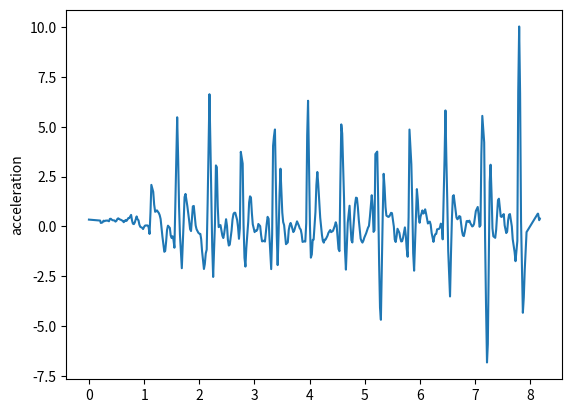

Here is the Python script that generated this plot:
import matplotlib.pyplot as plt
t = [0, 0.203, 0.215, 0.246, 0.265, 0.281, 0.297, 0.313, 0.331, 0.363, 0.379, 0.396, 0.413, 0.432, 0.463, 0.48, 0.498, 0.513, 0.53, 0.563, 0.58, 0.597, 0.614, 0.63, 0.664, 0.68, 0.697, 0.714, 0.731, 0.764, 0.781, 0.797, 0.814, 0.831, 0.864, 0.881, 0.898, 0.914, 0.931, 0.964, 0.981, 0.998, 1.015, 1.031, 1.065, 1.082, 1.098, 1.115, 1.131, 1.165, 1.182, 1.2, 1.215, 1.232, 1.266, 1.282, 1.299, 1.315, 1.332, 1.366, 1.382, 1.399, 1.415, 1.432, 1.466, 1.482, 1.499, 1.516, 1.532, 1.549, 1.583, 1.599, 1.617, 1.633, 1.649, 1.683, 1.699, 1.716, 1.733, 1.75, 1.783, 1.8, 1.817, 1.833, 1.85, 1.883, 1.9, 1.917, 1.934, 1.95, 1.983, 2, 2.019, 2.034, 2.05, 2.084, 2.1, 2.117, 2.134, 2.151, 2.184, 2.203, 2.218, 2.234, 2.251, 2.284, 2.301, 2.318, 2.334, 2.351, 2.384, 2.401, 2.418, 2.435, 2.451, 2.485, 2.502, 2.518, 2.535, 2.552, 2.585, 2.602, 2.619, 2.635, 2.652, 2.686, 2.702, 2.719, 2.735, 2.752, 2.786, 2.802, 2.819, 2.836, 2.852, 2.887, 2.903, 2.919, 2.936, 2.953, 2.969, 3.003, 3.019, 3.036, 3.053, 3.07, 3.103, 3.12, 3.137, 3.153, 3.17, 3.19, 3.22, 3.238, 3.256, 3.27, 3.303, 3.32, 3.337, 3.353, 3.371, 3.404, 3.42, 3.437, 3.454, 3.471, 3.504, 3.52, 3.537, 3.554, 3.571, 3.604, 3.621, 3.637, 3.655, 3.671, 3.704, 3.723, 3.738, 3.755, 3.771, 3.805, 3.821, 3.838, 3.855, 3.871, 3.905, 3.921, 3.938, 3.955, 3.971, 4.005, 4.022, 4.039, 4.055, 4.072, 4.105, 4.122, 4.139, 4.155, 4.175, 4.191, 4.223, 4.239, 4.256, 4.272, 4.289, 4.323, 4.339, 4.356, 4.373, 4.389, 4.423, 4.439, 4.456, 4.473, 4.489, 4.523, 4.54, 4.556, 4.573, 4.59, 4.623, 4.64, 4.657, 4.673, 4.69, 4.723, 4.74, 4.757, 4.774, 4.79, 4.823, 4.84, 4.857, 4.874, 4.891, 4.924, 4.941, 4.957, 4.974, 4.991, 5.024, 5.041, 5.057, 5.075, 5.092, 5.125, 5.142, 5.158, 5.175, 5.191, 5.225, 5.241, 5.259, 5.275, 5.291, 5.325, 5.341, 5.358, 5.375, 5.391, 5.425, 5.442, 5.459, 5.475, 5.492, 5.526, 5.542, 5.559, 5.576, 5.592, 5.626, 5.642, 5.659, 5.675, 5.692, 5.726, 5.743, 5.759, 5.776, 5.793, 5.809, 5.843, 5.859, 5.876, 5.893, 5.91, 5.943, 5.96, 5.976, 5.993, 6.01, 6.043, 6.06, 6.076, 6.093, 6.11, 6.143, 6.16, 6.178, 6.194, 6.211, 6.244, 6.26, 6.277, 6.294, 6.31, 6.344, 6.36, 6.377, 6.394, 6.411, 6.444, 6.461, 6.478, 6.494, 6.511, 6.544, 6.561, 6.578, 6.595, 6.611, 6.645, 6.661, 6.678, 6.695, 6.711, 6.73, 6.762, 6.778, 6.795, 6.812, 6.845, 6.862, 6.879, 6.895, 6.912, 6.946, 6.962, 6.979, 6.996, 7.012, 7.046, 7.062, 7.079, 7.096, 7.112, 7.129, 7.163, 7.179, 7.196, 7.214, 7.229, 7.263, 7.279, 7.297, 7.313, 7.329, 7.363, 7.38, 7.396, 7.413, 7.43, 7.463, 7.48, 7.497, 7.518, 7.534, 7.563, 7.58, 7.597, 7.614, 7.63, 7.664, 7.68, 7.697, 7.714, 7.731, 7.764, 7.78, 7.797, 7.814, 7.831, 7.864, 7.881, 7.898, 7.915, 7.931, 8.132, 8.134, 8.135, 8.135, 8.136, 8.137, 8.138, 8.139, 8.14, 8.14, 8.16, 8.172]
y = [0.34198, 0.294251, 0.174073, 0.20208, 0.289198, 0.259695, 0.290292, 0.288225, 0.299517, 0.259321, 0.376785, 0.384584, 0.337751, 0.308531, 0.299455, 0.241788, 0.278888, 0.36735, 0.406202, 0.346702, 0.33007, 0.301102, 0.27964, 0.210614, 0.321678, 0.275041, 0.341427, 0.418759, 0.417883, 0.578208, 0.292776, 0.135419, 0.116081, 0.203649, 0.501463, 0.36064, 0.306937, 0.0882511, -0.0220003, -0.0661964, -0.131738, -0.0316429, 0.0390634, 0.0500374, 0.0479412, -0.0464506, -0.376627, 0.683292, 2.08427, 1.73481, 1.09464, 0.73395, 0.755997, 0.807441, 0.672399, 0.567283, 0.370005, -0.0599222, -0.518271, -1.27232, -1.23226, -0.751173, -0.183521, 0.0381727, -0.0760498, -0.458857, -0.581757, -0.492854, -0.673373, -1.0686, 3.32455, 5.4754, 3.37701, 0.989054, -0.397111, -2.09665, -1.0284, 0.218531, 1.47477, 1.63135, 1.02472, 0.648065, 0.267505, -0.134128, -0.232327, 1.00641, 1.02654, 0.521627, 0.0477896, -0.13981, -0.317716, -0.359144, -0.377532, -0.64272, -1.2358, -2.1339, -1.88683, -1.35445, -1.16132, 1.16804, 6.63177, 3.86161, 1.36892, -1.02114, -2.5343, 0.154585, 3.06134, 2.97109, 1.01429, -0.0348959, 0.0664072, -0.197422, -0.464719, -0.58143, -0.355318, 0.361352, 0.0282316, -0.667591, -0.958857, -0.914411, -0.201812, 0.346823, 0.623245, 0.685234, 0.684536, 0.320778, -0.0348358, -0.620882, -0.0843048, 3.74176, 3.15148, 0.0750694, -1.5763, -2.01458, -1.08608, 0.236187, 1.20645, 1.50931, 1.45088, 0.661591, 0.107231, -0.286265, -0.204789, -0.227207, -0.146733, 0.123343, 0.0151205, -0.434808, -0.748215, -0.742261, -0.712831, -0.758852, 0.0871201, 0.481216, 0.384417, -0.465972, -2.14168, -0.408892, 4.04042, 4.51273, 4.86352, -0.481436, -1.93966, -0.344352, 1.59607, 2.89631, 0.693414, 0.218859, 0.0662451, -0.414123, -0.890605, -0.799351, -0.178833, 0.0427094, 0.174634, 0.0465069, -0.283306, -0.189808, -0.0383329, 0.107377, 0.254375, 0.0350142, -0.0998373, -0.15502, -0.391204, -0.777492, -0.743943, -0.761444, 0.16914, 4.55633, 6.30454, 0.0661125, -1.56604, -1.40373, -0.676232, -0.662401, 0.727146, 2.07874, 2.73116, 2.14144, 1.24441, 0.445667, -0.438252, -0.721742, -0.813503, -0.664721, -0.656753, -0.468886, -0.332449, -0.25056, -0.181151, -0.288699, -0.220511, -0.100189, 0.0324116, 0.208306, 0.0546274, -1.13528, -1.24117, 2.15538, 5.11749, 4.6594, 1.415, -1.17997, -2.16698, -1.07556, 0.176934, 1.0373, 0.0750999, -0.697051, -0.805267, -0.149508, 1.11032, 1.44392, 1.42162, 0.950464, 0.313024, -0.613341, -0.743923, -0.810096, -0.713547, -0.558672, -0.34217, -0.195587, -0.0650196, 0.0275049, 0.484741, 1.56575, 0.967346, -0.27485, -0.198554, 3.63093, 3.75338, 1.41894, -1.88837, -4.08176, -4.68318, 0.680965, 2.63956, 1.96221, 0.9696, 0.54119, 0.477939, 0.497161, 0.585051, 0.682705, 0.664904, -0.0121517, -0.66082, -0.781006, -0.49255, -0.116813, -0.319141, -0.579293, -0.754752, -0.741628, -0.577978, -0.0491686, -0.467416, -1.11949, -1.52147, 0.469373, 4.85976, 3.11879, 1.21148, -1.33251, -2.22017, -0.813955, 1.87091, 1.33487, 0.479645, 0.184518, 0.495161, 0.803682, 0.644852, 0.695958, 0.858625, 0.642176, 0.146415, 0.218511, 0.241065, 0.0820675, -0.330397, -0.77568, -0.511073, -0.38983, -0.372294, -0.144554, -0.12598, -0.05865, 0.140154, 0.0273581, -0.647892, 3.32312, 5.81813, 3.31106, 1.31702, -1.22856, -3.51293, -1.40783, 0.374893, 1.51302, 1.5686, 0.82047, 0.442163, 0.359697, 0.414189, 0.518517, 0.488674, -0.244494, -0.453498, -0.482903, -0.263774, 0.266364, 0.274526, 0.227096, 0.290041, 0.166752, -0.00240994, 0.0258532, 0.125098, 0.448519, 0.77346, 0.976396, 0.605157, -0.0177345, 0.0587082, 3.64609, 5.54592, 4.21804, -0.520385, -3.88799, -6.8248, -5.9026, 2.22707, 3.09532, 1.60437, -0.0894117, -0.494848, -0.572231, -0.173231, 0.574765, 1.31634, 1.39081, 0.500908, 0.475203, 0.551066, 0.618304, 0.05445, -0.333209, -0.251561, 0.317734, 0.590203, 0.619405, 0.000985146, -0.638945, -0.976932, -1.27812, -1.7437, -0.724671, 6.76143, 10.0302, 6.66435, 0.259926, -4.3316, -3.55369, -2.18256, -1.1474, -0.285091, 0.637783, 0.637783, 0.637783, 0.637783, 0.637783, 0.637783, 0.637783, 0.637783, 0.637783, 0.637783, 0.312306, 0.395672]
plt.plot(t,y)
plt.ylabel('acceleration')
plt.savefig("fast2")
plt.show()
plt.close()
